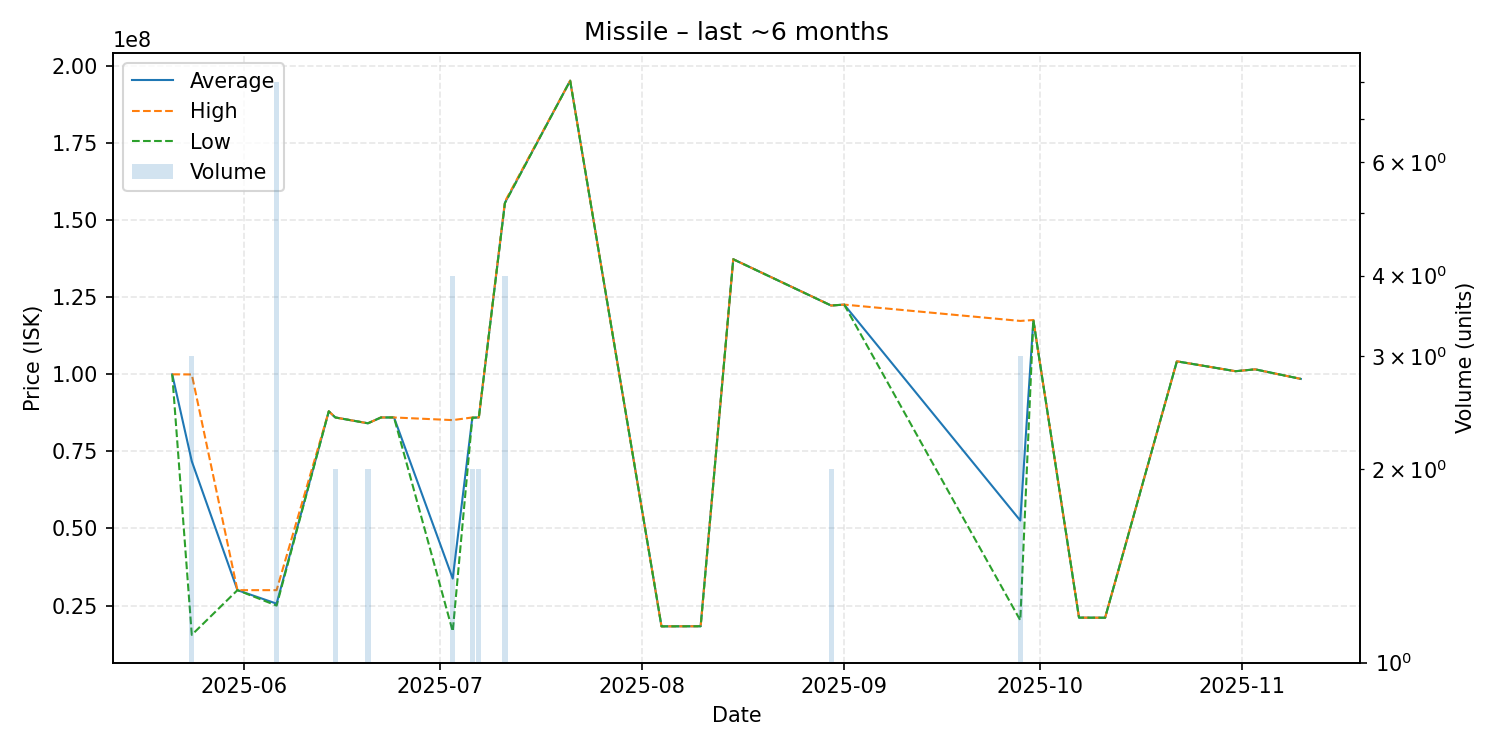

The table this chart was drawn from, first rows:
date, average, highest, lowest, order_count, volume
2025-05-21, 99990000, 99990000, 99990000, 1, 1
2025-05-24, 71796667, 99945000, 15500000, 3, 3
2025-05-31, 30000000, 30000000, 30000000, 1, 1
2025-06-06, 25625000, 30000000, 25000000, 4, 8
2025-06-14, 88000000, 88000000, 88000000, 1, 1
2025-06-15, 86000000, 86000000, 86000000, 2, 2
2025-06-20, 84110000, 84110000, 84110000, 2, 2
2025-06-22, 86000000, 86000000, 86000000, 1, 1
2025-06-24, 86000000, 86000000, 86000000, 1, 1
2025-07-03, 33762500, 85140000, 16620000, 3, 4
2025-07-06, 85950000, 86000000, 85900000, 2, 2
2025-07-07, 86000000, 86000000, 86000000, 1, 2
2025-07-11, 155625000, 156000000, 155500000, 4, 4
2025-07-21, 195200000, 195200000, 195200000, 1, 1
2025-08-04, 18260000, 18260000, 18260000, 1, 1
2025-08-10, 18300000, 18300000, 18300000, 1, 1
2025-08-15, 137300000, 137300000, 137300000, 1, 1
2025-08-30, 122300000, 122300000, 122300000, 2, 2
2025-09-01, 122600000, 122600000, 122600000, 1, 1
2025-09-28, 52580000, 117300000, 20220000, 3, 3
2025-09-30, 117600000, 117600000, 117600000, 1, 1
2025-10-07, 21090000, 21090000, 21090000, 1, 1
2025-10-11, 21060000, 21060000, 21060000, 1, 1
2025-10-22, 104200000, 104200000, 104200000, 1, 1
2025-10-31, 101000000, 101000000, 101000000, 1, 1
2025-11-03, 101600000, 101600000, 101600000, 1, 1
2025-11-10, 98500000, 98500000, 98500000, 1, 1
